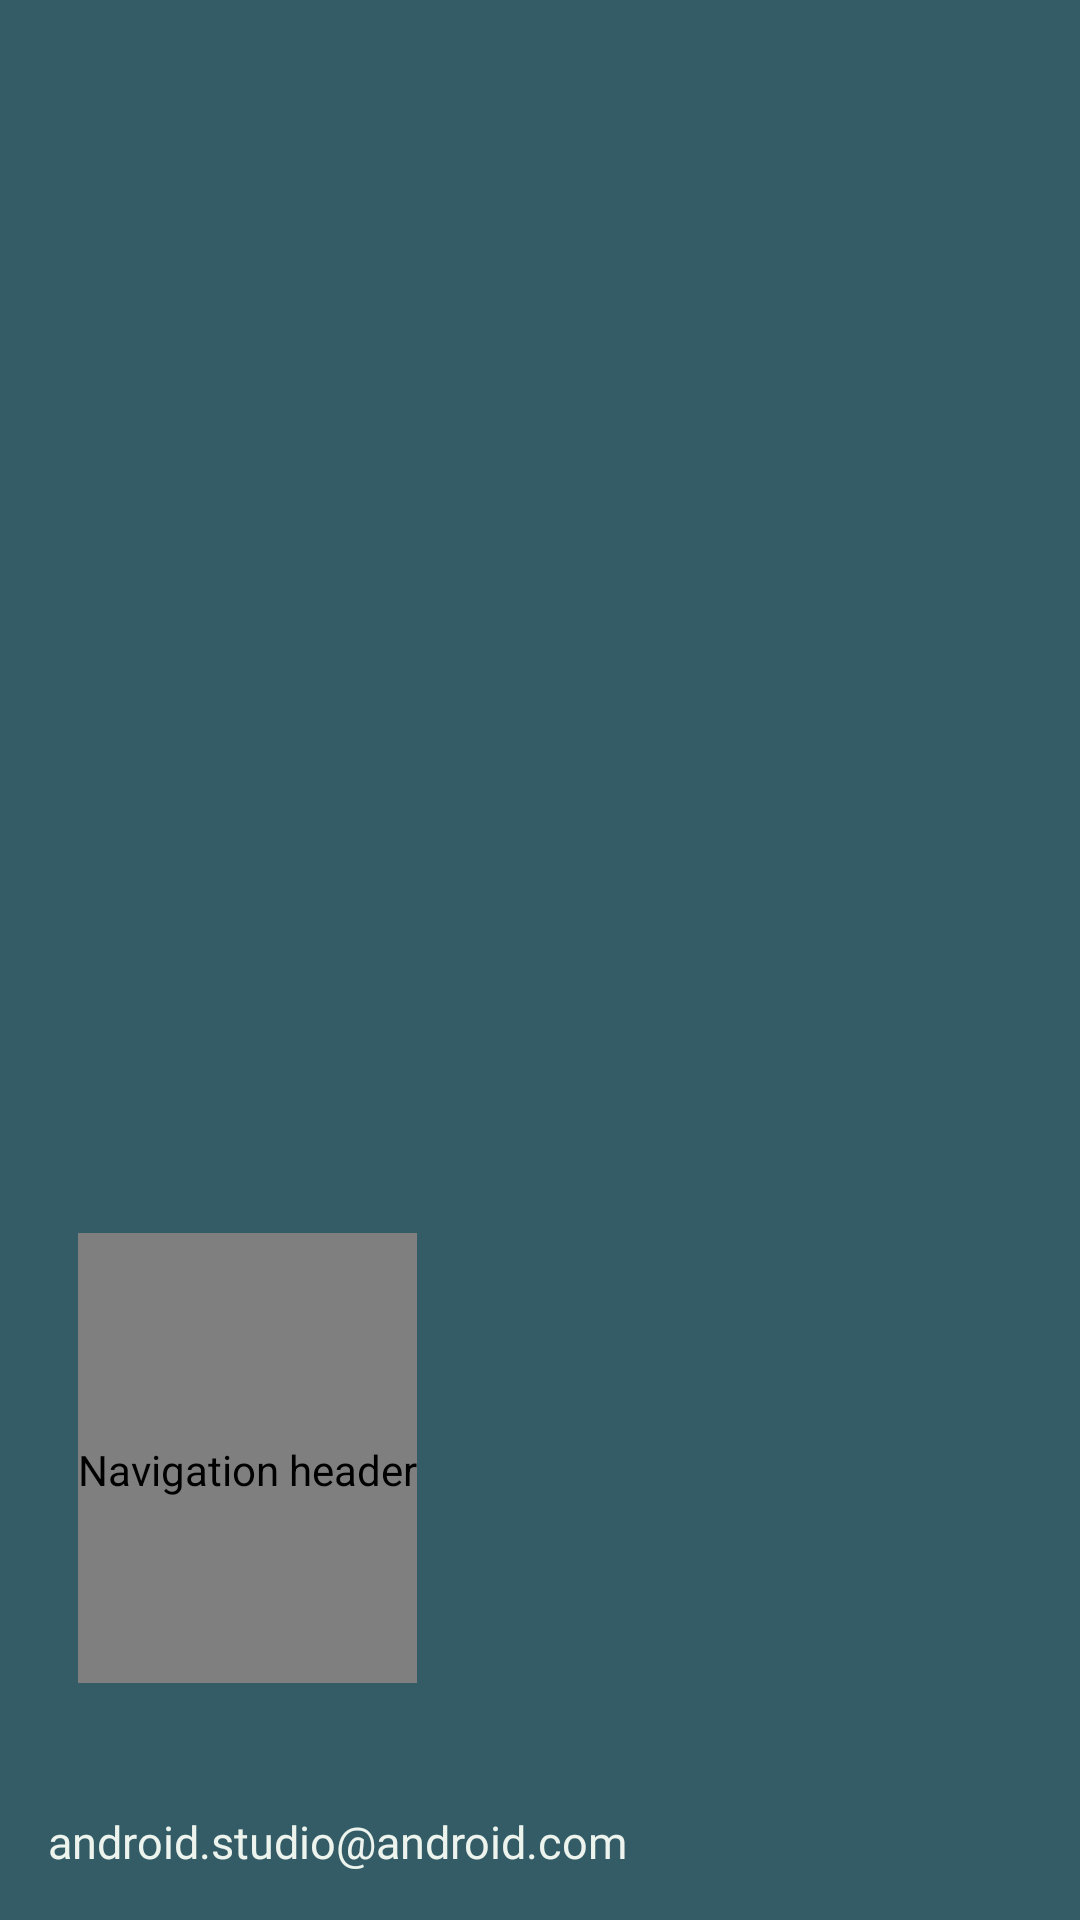

This screen was rendered from an Android layout file. Write that file and the resources it references.
<!-- AndroidManifest.xml: application theme AppTheme -->
<!-- res/layout/nav_header_main.xml -->
<?xml version="1.0" encoding="utf-8"?>
<LinearLayout xmlns:android="http://schemas.android.com/apk/res/android"
    xmlns:app="http://schemas.android.com/apk/res-auto"
    android:layout_width="match_parent"
    android:layout_height="270dp"
    android:background="#335C67"
    android:gravity="bottom"
    android:orientation="vertical"
    android:paddingLeft="@dimen/activity_horizontal_margin"
    android:paddingTop="@dimen/activity_vertical_margin"
    android:paddingRight="@dimen/activity_horizontal_margin"
    android:paddingBottom="@dimen/activity_vertical_margin"
    android:theme="@style/ThemeOverlay.AppCompat.Dark">

    <com.airbnb.lottie.LottieAnimationView
        android:id="@+id/imageView"
        app:lottie_autoPlay="true"
        android:layout_width="wrap_content"
        app:lottie_rawRes="@raw/nameprofile"
        android:layout_marginTop="20dp"
        android:layout_marginLeft="10dp"
        android:layout_height="150dp"
        android:layout_marginBottom="20dp"
        android:contentDescription="@string/nav_header_desc"
        android:paddingTop="@dimen/nav_header_vertical_spacing"
     />

    <TextView
        android:id="@+id/usernameText"
        android:layout_width="match_parent"
        android:layout_height="wrap_content"
        android:textColor="@color/white"
        android:fontFamily="@font/aclonica"
        android:textSize="11sp"
        android:text=""
        android:textAppearance="@style/TextAppearance.AppCompat.Body1" />

    <TextView
        android:id="@+id/emailText"
        android:fontFamily="@font/aclonica"
        android:textColor="@color/white"
        android:layout_marginTop="8dp"
        android:textSize="15sp"
        android:layout_width="wrap_content"
        android:layout_height="wrap_content"
        android:text="@string/nav_header_subtitle" />
</LinearLayout>
<!-- resources referenced by this layout -->
<resources>
  <color name="white">#EDF4EE</color>
  <dimen name="activity_horizontal_margin">16dp</dimen>
  <dimen name="activity_vertical_margin">16dp</dimen>
  <dimen name="nav_header_vertical_spacing">8dp</dimen>
  <string name="nav_header_desc">Navigation header</string>
  <string name="nav_header_subtitle">android.studio@android.com</string>
  <style name="AppTheme" parent="Theme.AppCompat.Light.DarkActionBar">
          
          <item name="colorPrimary">#006D77</item>
          <item name="colorPrimaryDark">#006D77</item>
          <item name="colorAccent">@color/colorAccent</item>
      </style>
  <color name="colorAccent">#000080</color>
</resources>
